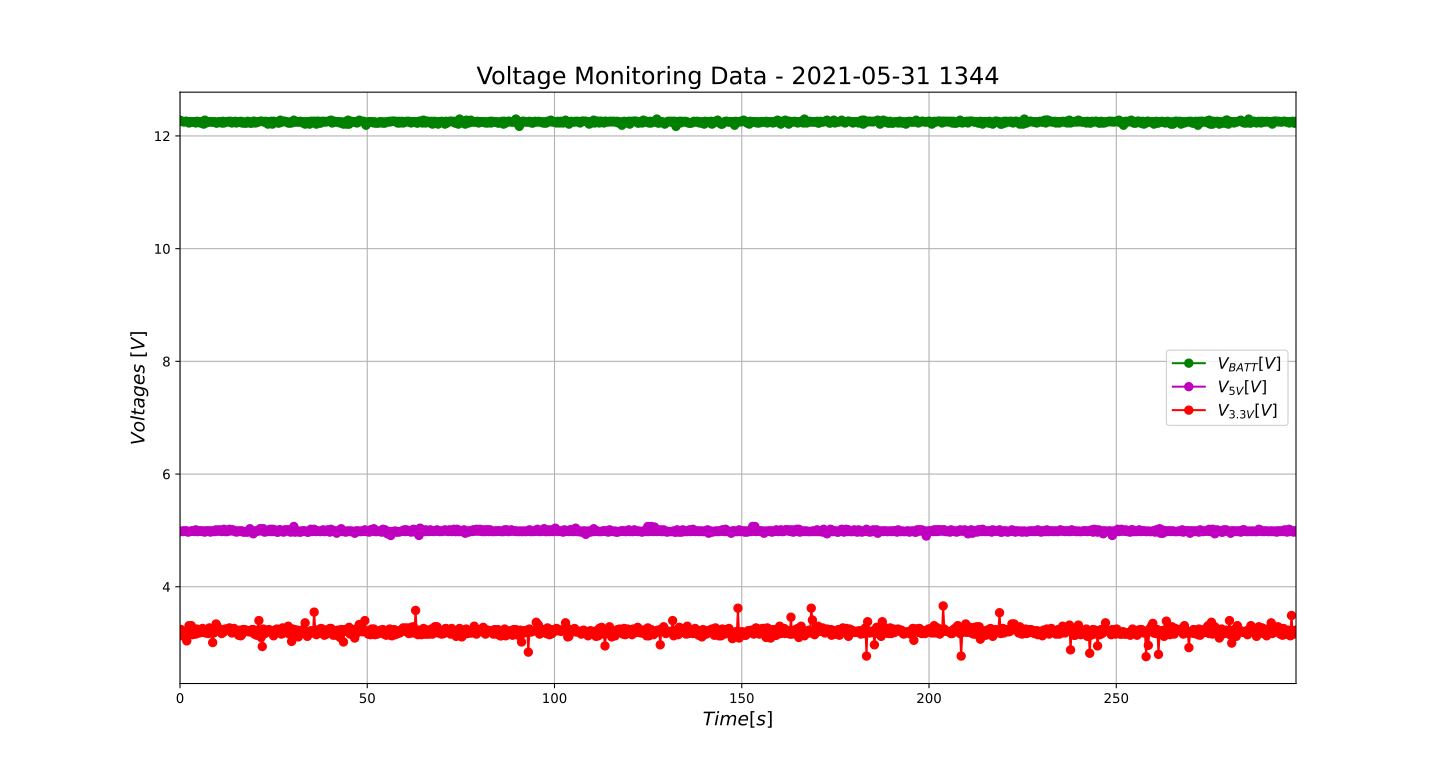

Data behind this chart, as committed beside it:
Time [s], V_BATT [V], V_5V [V], V_3V3 [V]
0.0, 12.28, 4.98, 3.22
0.3, 12.26, 4.98, 3.24
0.6, 12.26, 4.99, 3.13
0.9, 12.25, 4.98, 3.19
1.2, 12.25, 4.99, 3.18
1.5, 12.26, 4.99, 3.18
1.81, 12.26, 4.99, 3.04
2.11, 12.25, 4.97, 3.16
2.41, 12.23, 4.98, 3.31
2.71, 12.25, 4.98, 3.23
3.01, 12.25, 4.99, 3.31
3.31, 12.25, 4.99, 3.15
3.61, 12.25, 4.99, 3.21
3.91, 12.25, 4.98, 3.23
4.21, 12.23, 5.01, 3.16
4.51, 12.26, 4.98, 3.25
4.82, 12.25, 4.98, 3.23
5.12, 12.25, 4.99, 3.18
5.42, 12.23, 4.99, 3.22
5.72, 12.25, 4.99, 3.21
6.02, 12.23, 4.98, 3.26
6.32, 12.21, 4.99, 3.19
6.62, 12.28, 4.97, 3.2
6.92, 12.23, 4.99, 3.18
7.22, 12.25, 4.99, 3.19
7.53, 12.25, 4.99, 3.17
7.83, 12.25, 4.99, 3.27
8.13, 12.25, 4.97, 3.24
8.43, 12.25, 4.99, 3.18
8.73, 12.25, 4.99, 3.01
9.03, 12.25, 4.98, 3.18
9.33, 12.25, 4.98, 3.22
9.63, 12.23, 5.01, 3.34
9.93, 12.23, 4.99, 3.3
10.23, 12.25, 4.99, 3.23
10.53, 12.25, 5.01, 3.21
10.84, 12.25, 4.99, 3.24
11.14, 12.23, 4.98, 3.17
11.44, 12.26, 4.99, 3.21
11.74, 12.23, 5.02, 3.2
12.04, 12.25, 4.98, 3.25
12.34, 12.25, 4.98, 3.24
12.64, 12.25, 4.98, 3.23
12.94, 12.26, 4.99, 3.26
13.24, 12.25, 5.02, 3.27
13.55, 12.26, 5.01, 3.25
13.85, 12.23, 4.99, 3.18
14.15, 12.25, 5.01, 3.2
14.45, 12.25, 4.99, 3.26
14.75, 12.26, 4.99, 3.2
15.05, 12.23, 4.97, 3.2
15.35, 12.25, 4.99, 3.21
15.65, 12.25, 4.98, 3.14
15.95, 12.25, 4.99, 3.23
16.25, 12.26, 4.99, 3.13
16.56, 12.23, 4.99, 3.16
16.86, 12.25, 4.97, 3.24
17.16, 12.23, 4.98, 3.24
17.46, 12.23, 4.97, 3.22
17.76, 12.23, 4.98, 3.23
... 931 more rows
